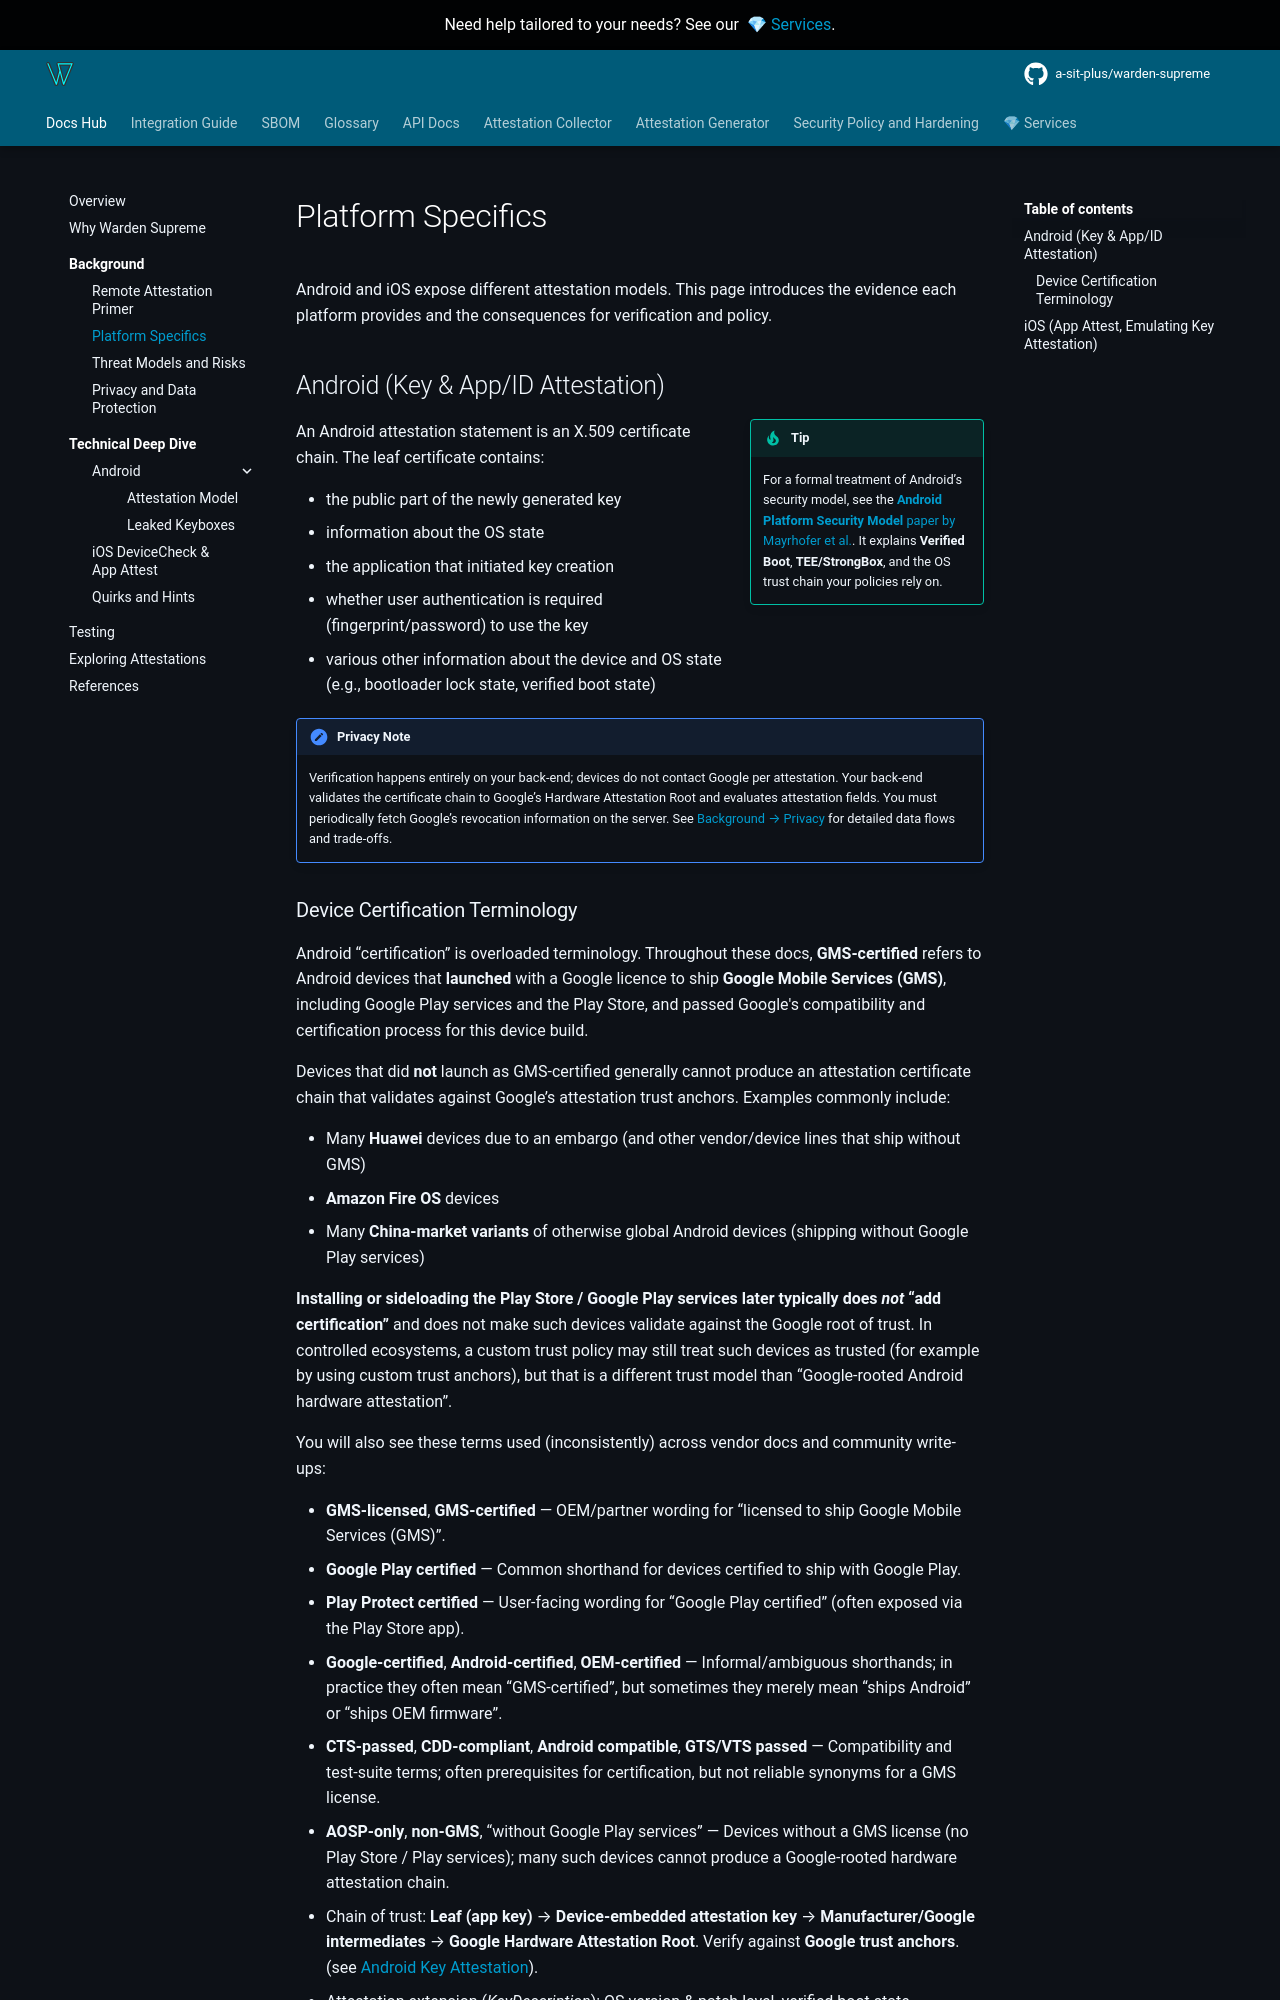

repository: a-sit-plus/warden-supreme · page: 1.2.0/bg/platforms/index.html · generator: mkdocs

# Platform Specifics

Android and iOS expose different attestation models. This page introduces the evidence each platform provides and the
consequences for verification and policy.

## Android (Key & App/ID Attestation)

!!! tip inline end
    For a formal treatment of Android’s security model, see the [**Android Platform Security Model** paper by Mayrhofer et al.]({{ links.android_platform_security_model_paper }}). It explains **Verified Boot**, **TEE/StrongBox**, and the OS trust chain your policies rely on.

An Android attestation statement is an X.509 certificate chain. The leaf certificate contains:

- the public part of the newly generated key
- information about the OS state
- the application that initiated key creation
- whether user authentication is required (fingerprint/password) to use the key
- various other information about the device and OS state (e.g., bootloader lock state, verified boot state)

!!! note "Privacy Note"
    Verification happens entirely on your back-end; devices do not contact Google per attestation.
    Your back-end validates the certificate chain to Google’s Hardware Attestation Root and evaluates attestation fields. You must periodically fetch Google’s revocation information on the server.
    See [Background → Privacy](./privacy.md) for detailed data flows and trade-offs.
